Image classification data set "processed" (Devaguru11/kidney-stone-cnn on GitHub). Class labels (4): cyst, normal, stone, tumour.

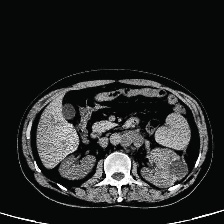
Label: cyst

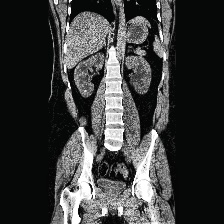
Label: stone

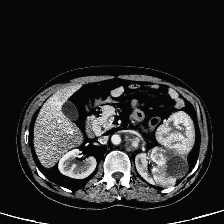
Label: tumour

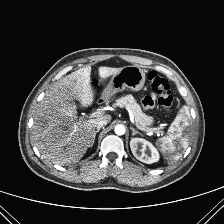
Label: normal

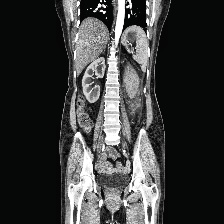
Label: tumour

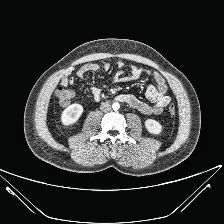
Label: normal
